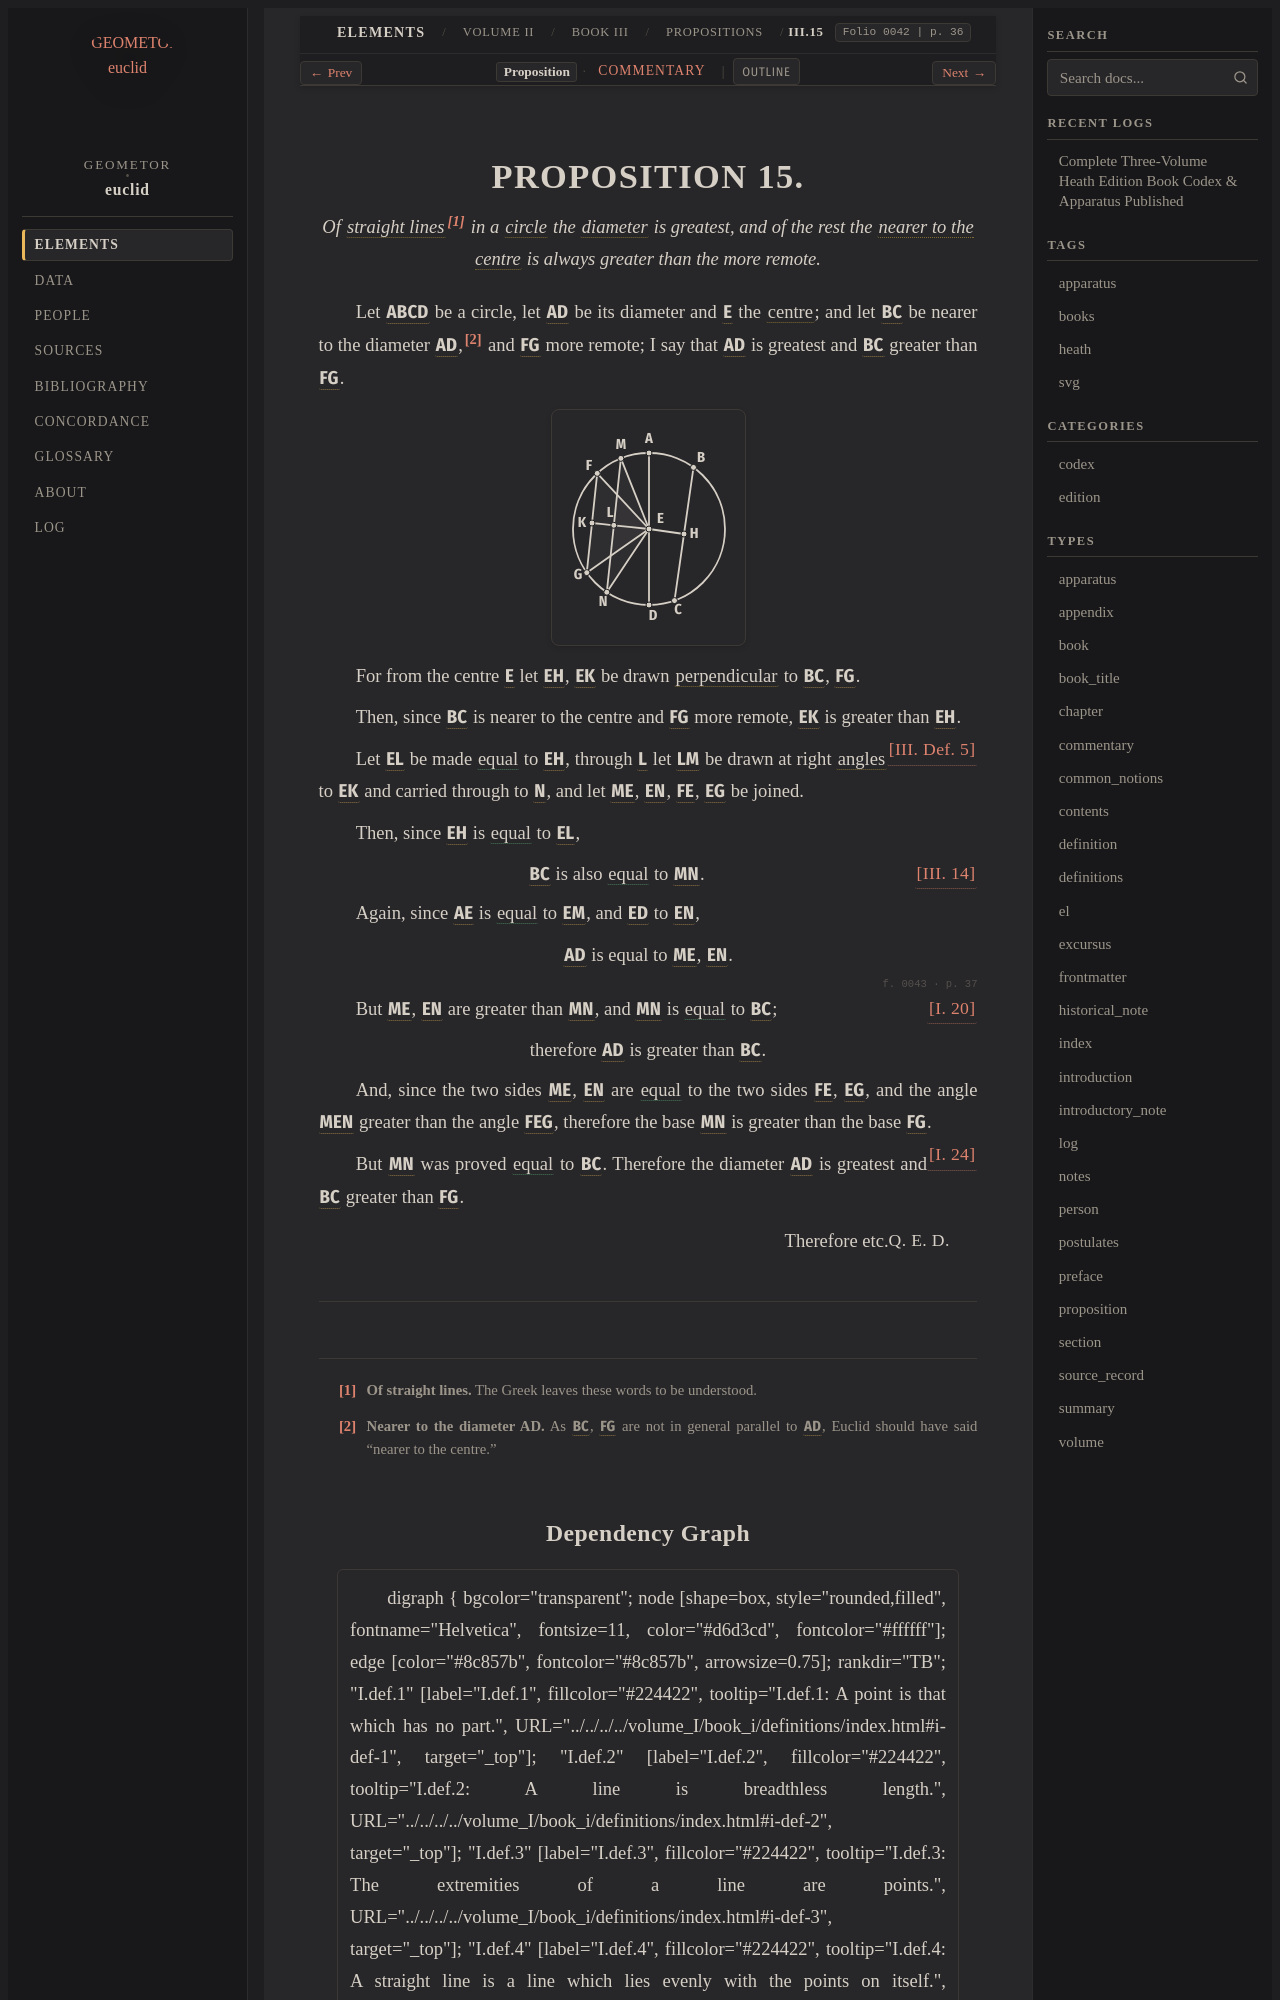

repository: geometor/euclid · page: heath/volume_II/book_iii/propositions/15/index.html · generator: sphinx

:canonical_id: III.15
:volume: II
:book: III
:proposition: 15
:type: proposition
:title: Proposition III.15
:folios: 0042, 0043
:folio: 0042
:page: 36
:pages: 36, 37
:dependencies: I.def.4, I.def.15, I.def.17, I.20, I.24, III.def.5, III.14

.. _III.15:

.. folio:: 0042
   :page: 36

PROPOSITION 15.
===============

.. enunciation::

   Of :term:`straight lines <straight-line>`\ [#f1]_ in a :term:`circle <circle>` the :term:`diameter <diameter>` is greatest, and of the rest the :term:`nearer to the centre <greater-distance-from-centre>` is always greater than the more remote.

Let :g:`ABCD <0042.g1:( A B C D )>` be a circle, let :g:`AD <0042.g1:/ A D />` be its diameter and :g:`E <0042.g1:E>`
the :term:`centre <centre>`; and let :g:`BC <0042.g1:/ B C />` be nearer to the
diameter :g:`AD <0042.g1:/ A D />`,\ [#f2]_ and :g:`FG <0042.g1:/ F G />` more remote;
I say that :g:`AD <0042.g1:/ A D />` is greatest and :g:`BC <0042.g1:/ B C />`
greater than :g:`FG <0042.g1:/ F G />`.

.. picture:: 0042.g1.svg
   :alt: Diagram for Proposition 15

For from the centre :g:`E <0042.g1:E>` let :g:`EH <0042.g1:/ E H />`, :g:`EK <0042.g1:/ E K />`
be drawn :term:`perpendicular <perpendicular>` to :g:`BC <0042.g1:/ B C />`, :g:`FG <0042.g1:/ F G />`.

Then, since :g:`BC <0042.g1:/ B C />` is nearer to the
centre and :g:`FG <0042.g1:/ F G />` more remote, :g:`EK <0042.g1:/ E K />` is
greater than :g:`EH <0042.g1:/ E H />`. :just:`[III. Def. 5] <III.def.5>`

Let :g:`EL <0042.g1:/ E L />` be made :eq:`equal <0042.g1:/ E L / = 0042.g1:/ E H />` to :g:`EH <0042.g1:/ E H />`,
through :g:`L <0042.g1:L>` let :g:`LM <0042.g1:/ L M />` be drawn at right
:term:`angles <plane-angle>` to :g:`EK <0042.g1:/ E K />` and carried through to :g:`N <0042.g1:N>`, and let :g:`ME <0042.g1:/ M E />`, :g:`EN <0042.g1:/ E N />`,
:g:`FE <0042.g1:/ F E />`, :g:`EG <0042.g1:/ E G />` be joined.

Then, since :g:`EH <0042.g1:/ E H />` is :eq:`equal <0042.g1:/ E H / = 0042.g1:/ E L />` to :g:`EL <0042.g1:/ E L />`,

.. assertion:: [III. 14] <III.14>

   :g:`BC <0042.g1:/ B C />` is also :eq:`equal <0042.g1:/ B C / = 0042.g1:/ M N />` to :g:`MN <0042.g1:/ M N />`.

Again, since :g:`AE <0042.g1:/ A E />` is :eq:`equal <0042.g1:/ A E / = 0042.g1:/ E M /; 0042.g1:/ E D / = 0042.g1:/ E N />` to :g:`EM <0042.g1:/ E M />`, and :g:`ED <0042.g1:/ E D />` to :g:`EN <0042.g1:/ E N />`,

.. assertion::

   :g:`AD <0042.g1:/ A D />` is equal to :g:`ME <0042.g1:/ M E />`, :g:`EN <0042.g1:/ E N />`.

.. _folio-ii-0043:

.. folio:: 0043
   :page: 37

But :g:`ME <0042.g1:/ M E />`, :g:`EN <0042.g1:/ E N />` are greater than :g:`MN <0042.g1:/ M N />`, :just:`[I. 20] <I.20>`
and :g:`MN <0042.g1:/ M N />` is :eq:`equal <0042.g1:/ M N / = 0042.g1:/ B C />` to :g:`BC <0042.g1:/ B C />`;

.. assertion::

   therefore :g:`AD <0042.g1:/ A D />` is greater than :g:`BC <0042.g1:/ B C />`.

And, since the two sides :g:`ME <0042.g1:/ M E />`, :g:`EN <0042.g1:/ E N />` are :eq:`equal <0042.g1:/ M E / = 0042.g1:/ F E /; 0042.g1:/ E N / = 0042.g1:/ E G />` to the two
sides :g:`FE <0042.g1:/ F E />`, :g:`EG <0042.g1:/ E G />`,
and the angle :g:`MEN <0042.g1:< M E N )>` greater than the angle :g:`FEG <0042.g1:< F E G )>`,
therefore the base :g:`MN <0042.g1:/ M N />` is greater than the base :g:`FG <0042.g1:/ F G />`. :just:`[I. 24] <I.24>`

But :g:`MN <0042.g1:/ M N />` was proved :eq:`equal <0042.g1:/ M N / = 0042.g1:/ B C />` to :g:`BC <0042.g1:/ B C />`.
Therefore the diameter :g:`AD <0042.g1:/ A D />` is greatest and :g:`BC <0042.g1:/ B C />` greater
than :g:`FG <0042.g1:/ F G />`.

.. qed::

   Therefore etc. :just:`Q. E. D.`

.. [#f1] **Of straight lines.** The Greek leaves these words to be understood.

.. [#f2] **Nearer to the diameter AD.** As :g:`BC <0042.g1:/ B C />`, :g:`FG <0042.g1:/ F G />` are not in general parallel to :g:`AD <0042.g1:/ A D />`, Euclid should have said "nearer to the centre."
